pico-8 play session: no input (idle), after a click and taps of 🅾, ❎, 🅾+❎, 🅾 in the second before t = 0

[t = 1 s] idle ~1s (no d-pad/buttons)
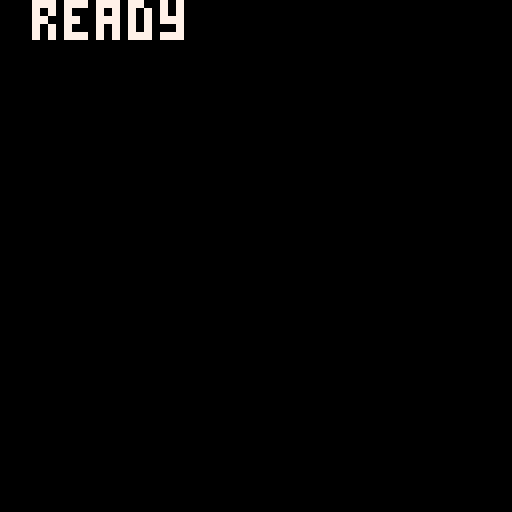

pico-8 cartridge
version 32
__lua__
function _init()
	gpioaddress=0x5f80
	musicaddress=0x3100
	sfxaddress=0x3200
	screenaddress=0x6000
	musicindex=0
	sfxindex=0
	colors={0,8,2,3}
	cls(0)
	color(7)
	msg=""
	_draw=message
	playing=false
	countdown=0
	pitches={}
end

function _update()
	msg=""
	if (peek(gpioaddress)==0) then  --request permission to send data
		poke(gpioaddress,1)  --ready to receive data
		msg="\^w\^t ready"
		return
	end	
	if peek(gpioaddress)==2 then  --sent sfx
		msg="\^w\^t txf sfx"
		for i=0,67 do
			poke(sfxaddress+sfxindex*68+i,peek(gpioaddress+i+1))
		end
		sfxindex+=1
		poke(gpioaddress,1)  --ready for more data
		return
	end	
	if peek(gpioaddress)==3 then  --sent music
		msg="\^w\^t txf music"
		for i=0,3 do
			poke(musicaddress+musicindex*4+i,peek(gpioaddress+i+1))
		end
		musicindex+=1
		poke(gpioaddress,1)  --ready for more data
		return
	end	
	if peek(gpioaddress)==4 then  --request play
		music(0)
		countdown=64
		playing=true
		cls(7)
		_draw=visualize
		poke(gpioaddress,5)  --acknowledge play
		return
	end	
	if peek(gpioaddress)==6 then --request pause
		msg="\^w\^t pause"
		music(-1)
		cls(0)
		_draw=message
		poke(gpioaddress,7)  --acknowledge pause
		return
	end	
	if peek(gpioaddress)==8 then --reset
		music(-1)
		sfxindex=0
		musicindex=0
		for i=0,255 do
			poke(musicaddress+i,64)
		end	
		cls(0)
		_draw=message
		poke(gpioaddress,9)  --acknowledge reset
		return
	end	
	if peek(gpioaddress)==10 then --request pause
		poke(gpioaddress,11)  --done
		msg="\^w\^t txf complete"
		return
	end
	pitches={}
	if stat(24)>-1 then
		for i = 0, 3 do
			sfxindex = stat(16 + i)
			noteindex = stat(20 + i)
			if sfxindex > -1 then
				pitch=band(peek(sfxaddress+sfxindex*68+noteindex*2),63)
				if band(shr(peek(sfxaddress+sfxindex*68+noteindex*2+1),1),7) >0 and pitch >-1 then
					add(pitches,{x=pitch*2,c=colors[i+1]})
				end
			end	
		end
	else
		if playing then
			if countdown > 0 then
				countdown-=1
			else	
				playing=false
				msg="\^w\^t pause"
				music(-1)
				cls(0)
				_draw=message
				poke(gpioaddress,7)  --acknowledge pause
				return
			end
		end		
	end
end
function visualize()
	line(0,127,127,127,7)
	for i=1,#pitches do
		line(pitches[i].x,127,pitches[i].x+1,127,pitches[i].c)
	end
	memcpy(screenaddress,screenaddress+128,8064)  --shift up one row.
end
function message()
	if not(msg == "") then
		print(msg,7)
	end	
end
